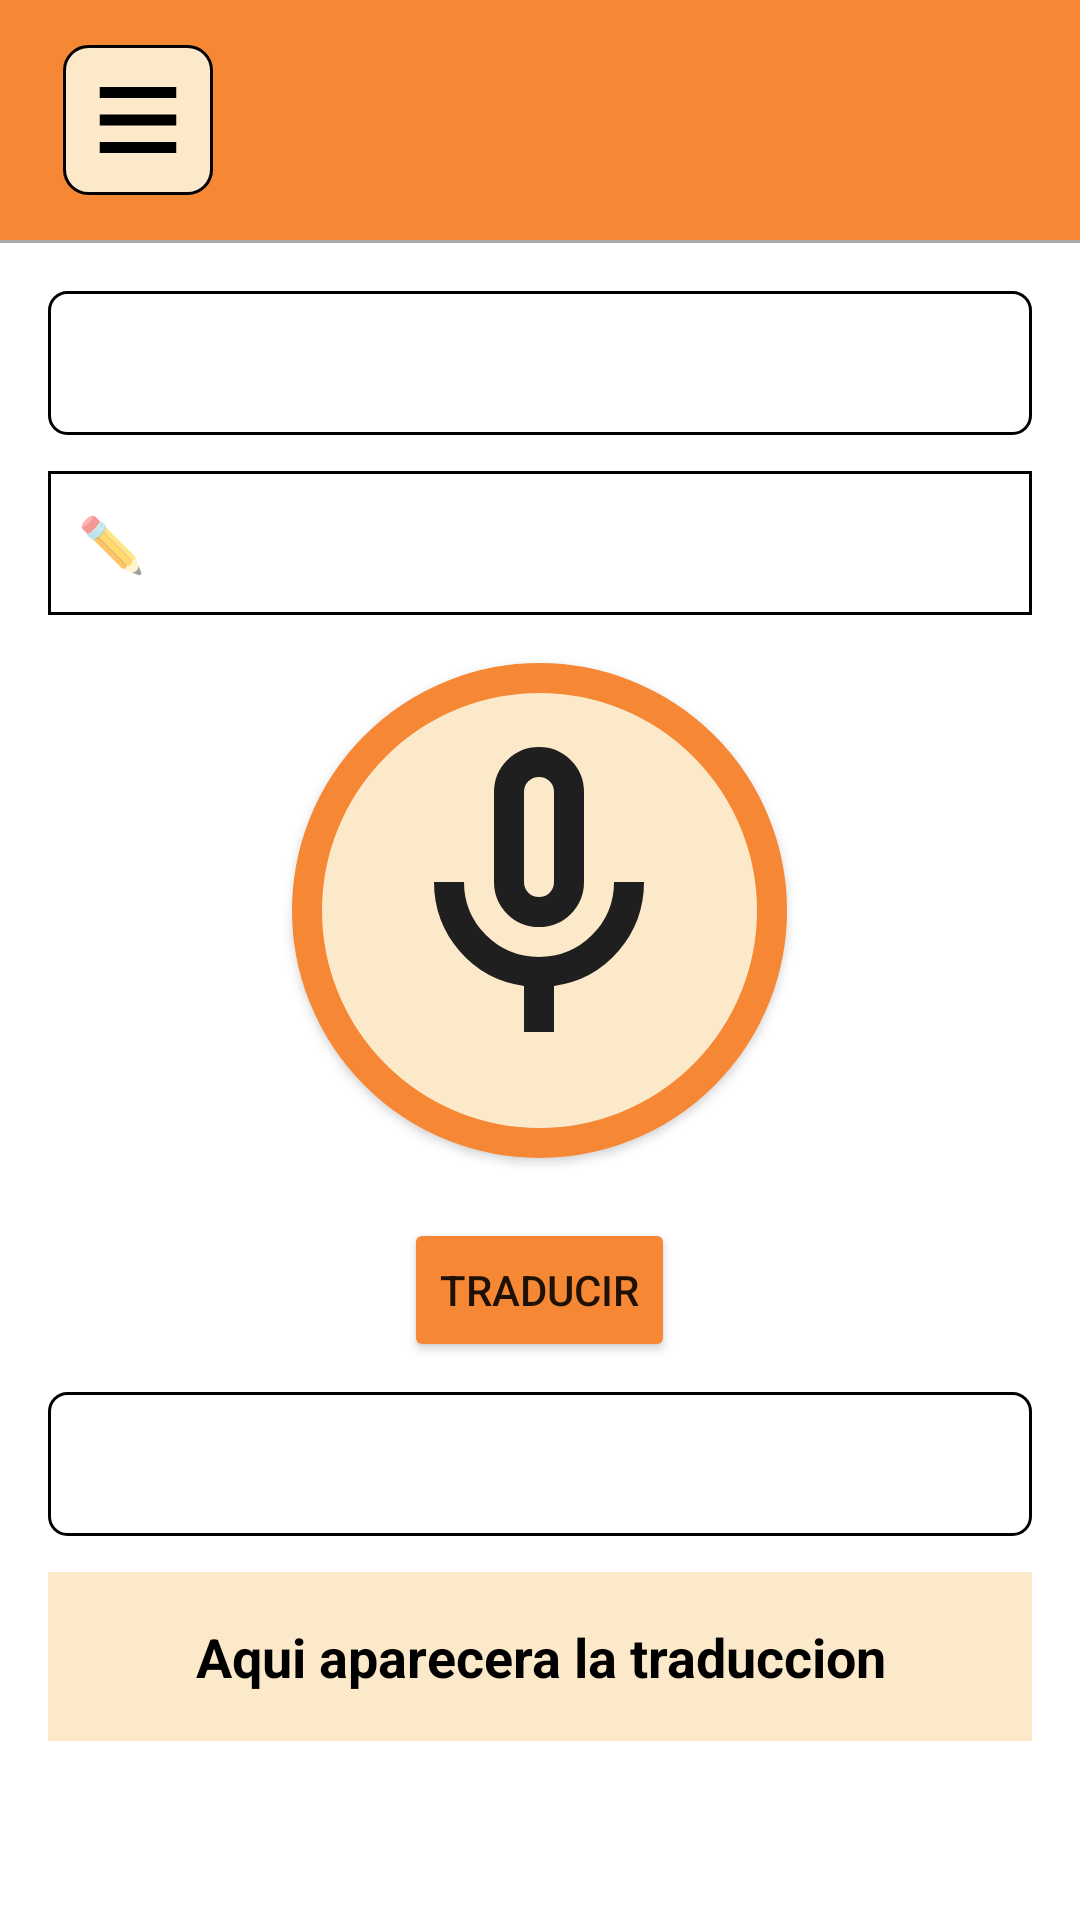

The Android layout XML behind this screen, and the referenced resources:
<!-- AndroidManifest.xml: application theme Theme.NoBarTop -->
<!-- res/layout/activity_main.xml -->
<?xml version="1.0" encoding="utf-8"?>
<androidx.drawerlayout.widget.DrawerLayout xmlns:android="http://schemas.android.com/apk/res/android"
    xmlns:app="http://schemas.android.com/apk/res-auto"
    android:id="@+id/drawer_layout"
    android:layout_width="match_parent"
    android:layout_height="match_parent">

    
    <LinearLayout
        android:orientation="vertical"
        android:layout_width="match_parent"
        android:layout_height="match_parent">

        
        <include
            android:id="@+id/content_main"
            layout="@layout/actymain" />

    </LinearLayout>

    
    <com.google.android.material.navigation.NavigationView
        android:id="@+id/nav_view"
        android:layout_width="wrap_content"
        android:layout_height="match_parent"
        android:layout_gravity="start"
        app:headerLayout="@layout/drawer_header"
        app:menu="@menu/drawer_menu" />

</androidx.drawerlayout.widget.DrawerLayout>
<!-- res/layout/actymain.xml (included above) -->
<?xml version="1.0" encoding="utf-8"?>
<androidx.drawerlayout.widget.DrawerLayout
    xmlns:android="http://schemas.android.com/apk/res/android"
    xmlns:app="http://schemas.android.com/apk/res-auto"
    xmlns:tools="http://schemas.android.com/tools"
    android:id="@+id/drawerLayout"
    android:layout_width="match_parent"
    android:layout_height="match_parent">

    
    <LinearLayout
        android:layout_width="match_parent"
        android:layout_height="match_parent"
        android:orientation="vertical">

        
        <LinearLayout
            android:id="@+id/headerLayout"
            android:layout_width="match_parent"
            android:layout_height="80dp"
            android:orientation="horizontal"
            android:background="@color/vibrante"
            android:paddingEnd="16dp"
            android:paddingStart="16dp"
            android:gravity="center_vertical"
            app:layout_constraintTop_toTopOf="parent"
            app:layout_constraintStart_toStartOf="parent"
            app:layout_constraintEnd_toEndOf="parent">

            <View
                android:layout_width="5dp"
                android:layout_height="match_parent"
                android:layout_weight="0" />

            <ImageButton
                android:id="@+id/iconoSuperiorDerecha"
                android:layout_width="50dp"
                android:layout_height="50dp"
                android:src="@drawable/menu_barra"
                android:contentDescription="Icono menú"
                android:padding="6dp"
                android:background="@drawable/fondeo_redondeado_dos"
                />
        </LinearLayout>
        <View
            android:layout_width="match_parent"
            android:layout_height="1dp"
            android:background="@android:color/darker_gray"
            app:layout_constraintTop_toBottomOf="@id/headerLayout"
            app:layout_constraintStart_toStartOf="parent"
            app:layout_constraintEnd_toEndOf="parent"/>


        
        <LinearLayout
            android:layout_width="match_parent"
            android:layout_height="0dp"
            android:layout_weight="1"
            android:orientation="vertical"
            android:padding="16dp"
            android:background="@color/white"
            android:gravity="center_horizontal">

            <Spinner
                android:id="@+id/spinnerIdiomaOrigen"
                android:layout_width="match_parent"
                android:layout_height="48dp"
                android:layout_marginBottom="12dp"
                android:background="@drawable/spiner_redondeado"/>

            <EditText
                android:id="@+id/input"
                android:layout_width="match_parent"
                android:layout_height="48dp"
                android:background="@drawable/borde_edittext"
                android:hint="✏️ "
                android:textColor="@android:color/black"/>

            <Button
                android:id="@+id/botonGrabar"
                android:layout_marginTop="16dp"
                android:layout_width="165dp"
                android:layout_height="165dp"
                android:layout_marginBottom="10dp"
                android:padding="18dp"
                android:background="@drawable/fondo_circular"
                android:backgroundTint="@null"
                android:contentDescription="Botón grabar"
                android:drawableTop="@drawable/micro"
                android:gravity="center"
                android:text=""
                app:backgroundTint="@null">


            </Button>



            <Button
                android:id="@+id/boton"
                android:layout_margin="10dp"
                android:layout_width="wrap_content"
                android:layout_height="wrap_content"
                android:text="@string/uno_traducir"
                android:backgroundTint="@color/vibrante"/>

            <Spinner
                android:id="@+id/spinnerIdiomaDestino"
                android:layout_width="match_parent"
                android:layout_height="48dp"
                android:layout_marginBottom="12dp"
                android:background="@drawable/spiner_redondeado"/>

            <TextView
                android:id="@+id/textoTraduccion"
                android:layout_width="match_parent"
                android:layout_height="wrap_content"
                android:gravity="center"
                android:maxHeight="150dp"
                android:padding="16dp"
                android:text="@string/aparecera"
                android:textColor="@android:color/black"
                android:textSize="18sp"
                android:textStyle="bold"
                android:background="@color/yellow"
                android:textColorHighlight="@color/white">

            </TextView>


        </LinearLayout>
    </LinearLayout>

    
    <LinearLayout
        android:layout_width="280dp"
        android:layout_height="match_parent"
        android:layout_gravity="start"
        android:orientation="vertical"
        android:background="@android:color/white">

        <TextView
            android:layout_width="match_parent"
            android:layout_height="wrap_content"
            android:text="Menú"
            android:textSize="18sp"
            android:padding="16dp"/>

        <Button
            android:id="@+id/btnSaludos"
            android:layout_width="match_parent"
            android:layout_height="wrap_content"
            android:text="Saludos"/>
    </LinearLayout>

</androidx.drawerlayout.widget.DrawerLayout>
<!-- res/layout/drawer_header.xml (included above) -->
<?xml version="1.0" encoding="utf-8"?>
<LinearLayout xmlns:android="http://schemas.android.com/apk/res/android"
    android:orientation="vertical"
    android:layout_width="match_parent"
    android:layout_height="240dp"
    android:background="@color/orange"
    android:padding="16dp">

    
<LinearLayout
android:layout_width="match_parent"
android:layout_height="wrap_content"
android:orientation="horizontal"
android:gravity="center_vertical"
android:layout_marginTop="40dp">

</LinearLayout>

    <ImageView
        android:id="@+id/header_icon"
        android:layout_width="140dp"
        android:layout_height="140dp"
        android:layout_marginEnd="12dp"
        android:contentDescription="@string/app_name"
        android:src="@mipmap/ic_launcher" />

    <TextView
        android:id="@+id/header_title"
        android:layout_width="wrap_content"
        android:layout_height="wrap_content"
        android:text="Witzi User001"
        android:textColor="@android:color/white"
        android:textSize="18dp"
        android:textStyle="bold" />
</LinearLayout>
<!-- resources referenced by this layout -->
<resources>
  <color name="orange">#d88330</color>
  <color name="vibrante">#F58735</color>
  <color name="white">#FFFFFFFF</color>
  <color name="yellow">#FCE9C9</color>
  <!-- drawable borde_edittext (drawable) -->
  <?xml version="1.0" encoding="utf-8"?>
  <shape xmlns:android="http://schemas.android.com/apk/res/android"
      android:shape="rectangle">
      <solid android:color="@android:color/white"/>
      <stroke android:width="1dp" android:color="@color/black"/>
      <corners android:radius="0dp"/>
      <padding android:left="10dp" android:top="10dp"
          android:right="10dp" android:bottom="10dp"/>
  </shape>
  <!-- drawable fondeo_redondeado_dos (drawable) -->
  <?xml version="1.0" encoding="utf-8"?>
  <shape xmlns:android="http://schemas.android.com/apk/res/android"
      android:shape="rectangle">
  
      <solid android:color="@color/yellow" />  
  
      <corners android:radius="8dp" />  
  
      <stroke
          android:width="1dp"
          android:color="@color/black" />     
  
  </shape>
  <!-- drawable fondo_circular (drawable) -->
  <?xml version="1.0" encoding="utf-8"?>
  <shape xmlns:android="http://schemas.android.com/apk/res/android"
      android:shape="oval">
  
      <solid android:color="@color/yellow"/>
  
      <stroke
          android:width="10dp"
          android:color="@color/vibrante" />
  
      
  
          
  </shape>
  <!-- drawable menu_barra (drawable) -->
  <vector xmlns:android="http://schemas.android.com/apk/res/android"
      android:width="34dp"
      android:height="44dp"
      android:viewportWidth="960"
      android:viewportHeight="960">
    <path
        android:pathData="M120,720v-80h720v80L120,720ZM120,520v-80h720v80L120,520ZM120,320v-80h720v80L120,320Z"
        android:fillColor="#000000"/>
  </vector>
  <!-- drawable micro (drawable) -->
  <vector xmlns:android="http://schemas.android.com/apk/res/android"
      android:width="120dp"
      android:height="120dp"
      android:viewportWidth="960"
      android:viewportHeight="960">
    <path
        android:pathData="M480,560q-50,0 -85,-35t-35,-85v-240q0,-50 35,-85t85,-35q50,0 85,35t35,85v240q0,50 -35,85t-85,35ZM480,320ZM440,840v-123q-104,-14 -172,-93t-68,-184h80q0,83 58.5,141.5T480,640q83,0 141.5,-58.5T680,440h80q0,105 -68,184t-172,93v123h-80ZM480,480q17,0 28.5,-11.5T520,440v-240q0,-17 -11.5,-28.5T480,160q-17,0 -28.5,11.5T440,200v240q0,17 11.5,28.5T480,480Z"
        android:fillColor="#1f1f1f"/>
  </vector>
  <!-- drawable spiner_redondeado (drawable) -->
  <?xml version="1.0" encoding="utf-8"?>
  <shape xmlns:android="http://schemas.android.com/apk/res/android"
      android:shape="rectangle">
      
      <solid android:color="@android:color/white" />
      
      <stroke
          android:width="1dp"
          android:color="@android:color/black" />
      
      <corners android:radius="6dp"/>
      
      <padding
          android:left="8dp"
          android:top="8dp"
          android:right="8dp"
          android:bottom="8dp" />
  </shape>
  <!-- mipmap ic_launcher: webp bitmap (mipmap-hdpi, 6262 bytes) -->
  <string name="aparecera">Aqui aparecera la traduccion</string>
  <string name="app_name">Witzi</string>
      &gt;&gt;&gt;&gt;&gt;&gt;&gt; a8bcfdb (uwu)
  <string name="uno_traducir">TRADUCIR</string>
  <style name="Theme.NoBarTop" parent="Theme.MaterialComponents.DayNight.NoActionBar">
          
          <item name="colorPrimary">@color/purple_500</item>
          <item name="colorPrimaryVariant">@color/purple_700</item>
          <item name="colorOnPrimary">@color/white</item>
          
          <item name="colorSecondary">@color/teal_200</item>
          <item name="colorSecondaryVariant">@color/teal_700</item>
          <item name="colorOnSecondary">@color/black</item>
          
          <item name="android:statusBarColor">@color/white</item>
          
      </style>
  <color name="black">#FF000000</color>
  <color name="purple_500">#FF6200EE</color>
  <color name="purple_700">#FF3700B3</color>
  <color name="teal_200">#FF03DAC5</color>
  <color name="teal_700">#FF018786</color>
</resources>
